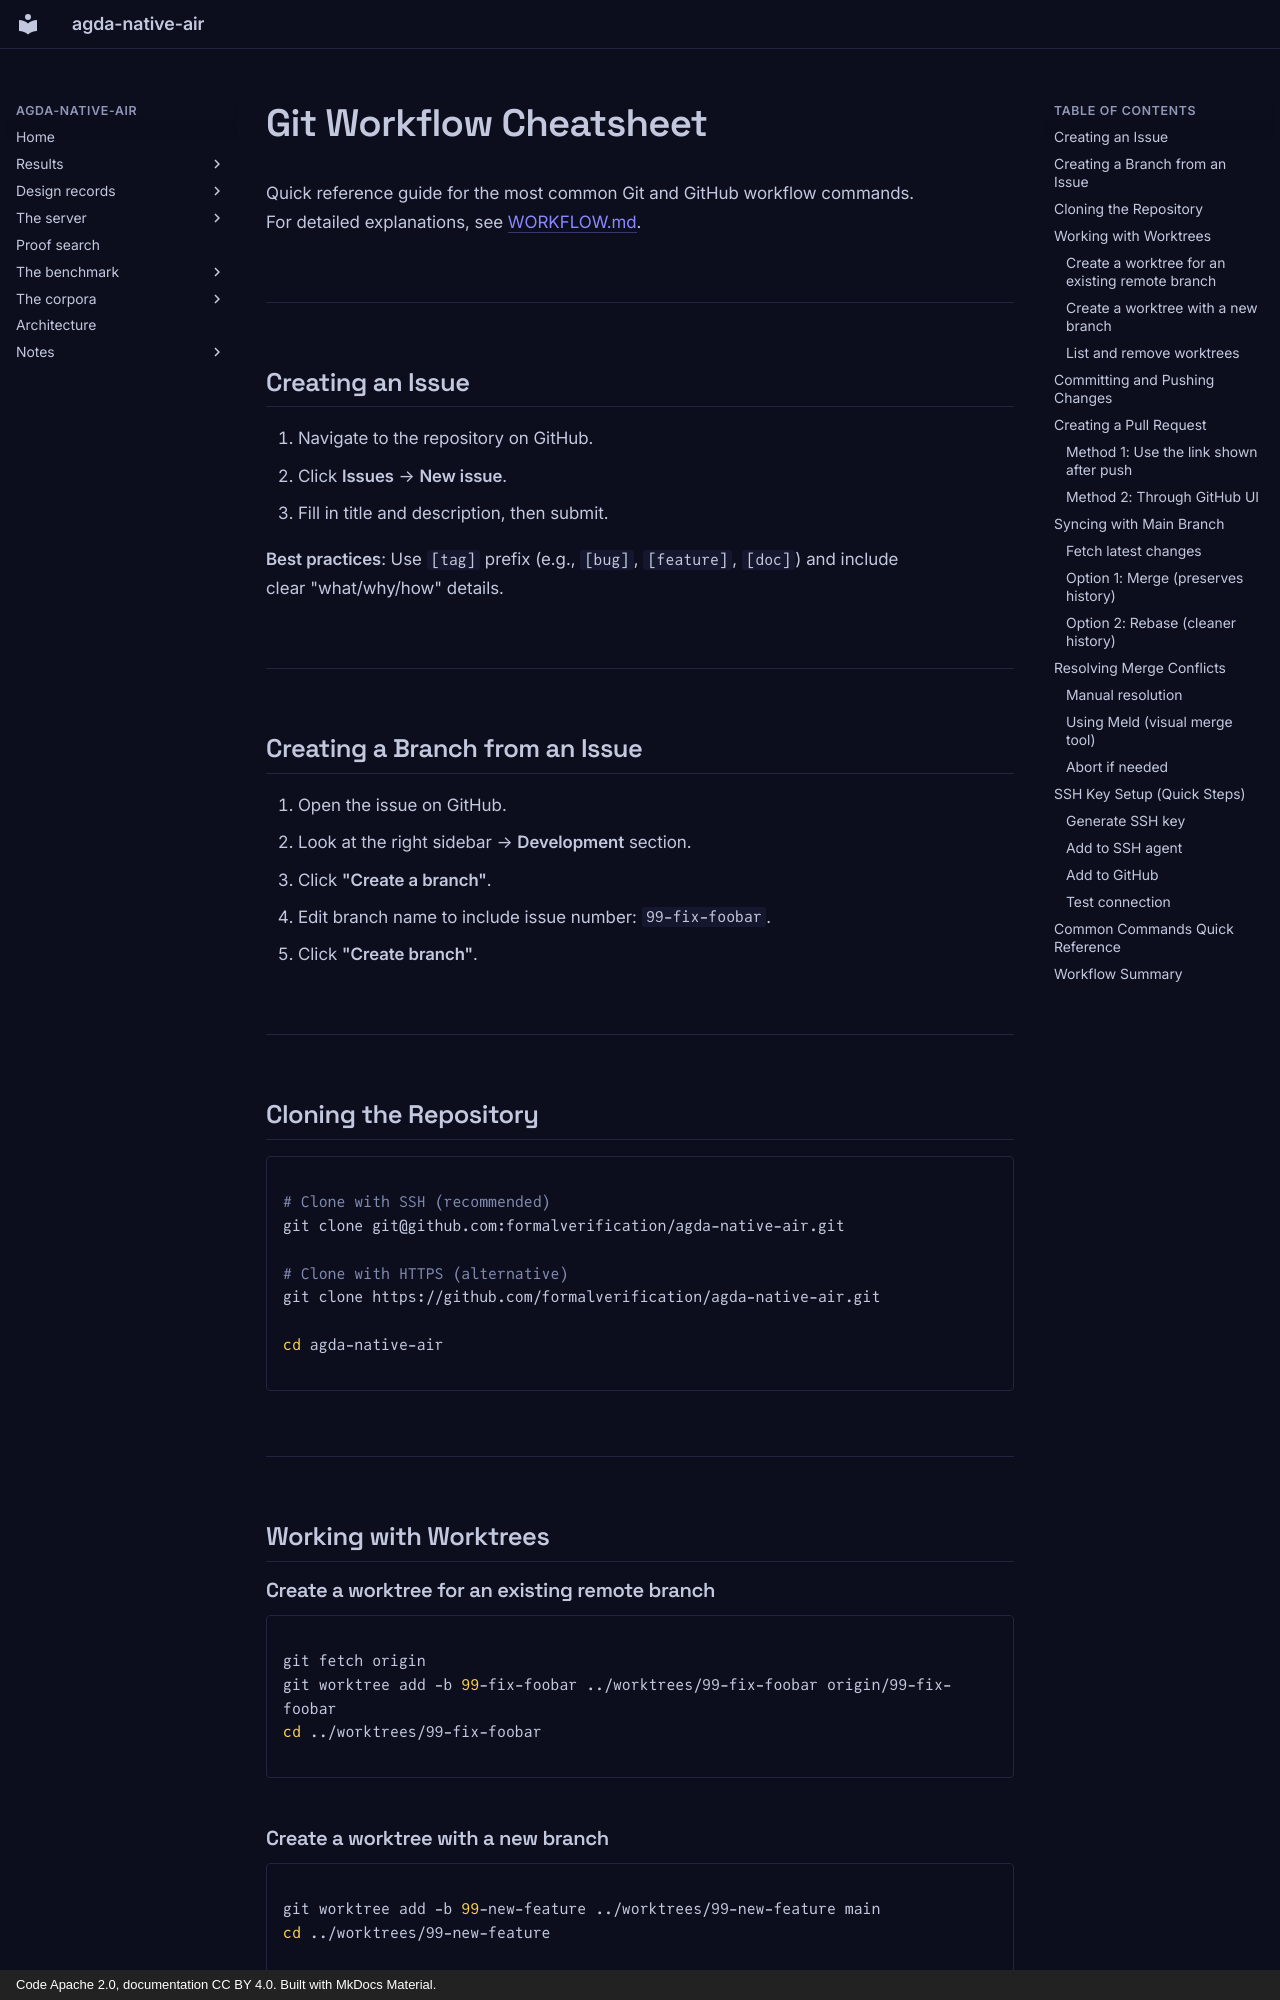

repository: formalverification/agda-native-air · page: WORKFLOW-Cheatsheet/index.html · generator: mkdocs · copyright: Code Apache 2.0, documentation CC BY 4.0. Built with MkDocs Material.

# Git Workflow Cheatsheet

Quick reference guide for the most common Git and GitHub workflow commands. For detailed explanations, see [WORKFLOW.md](WORKFLOW.md).

---

## Creating an Issue

1. Navigate to the repository on GitHub.
2. Click **Issues** → **New issue**.
3. Fill in title and description, then submit.

**Best practices**: Use `[tag]` prefix (e.g., `[bug]`, `[feature]`, `[doc]`) and include clear "what/why/how" details.

---

## Creating a Branch from an Issue

1. Open the issue on GitHub.
2. Look at the right sidebar → **Development** section.
3. Click **"Create a branch"**.
4. Edit branch name to include issue number: `99-fix-foobar`.
5. Click **"Create branch"**.

---

## Cloning the Repository

```bash
# Clone with SSH (recommended)
git clone git@github.com:formalverification/agda-native-air.git

# Clone with HTTPS (alternative)
git clone https://github.com/formalverification/agda-native-air.git

cd agda-native-air
```

---

## Working with Worktrees

### Create a worktree for an existing remote branch

```bash
git fetch origin
git worktree add -b 99-fix-foobar ../worktrees/99-fix-foobar origin/99-fix-foobar
cd ../worktrees/99-fix-foobar
```
